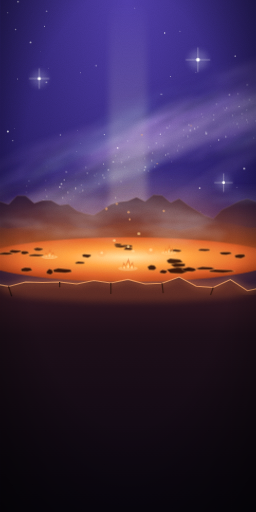
t = 0.00 s
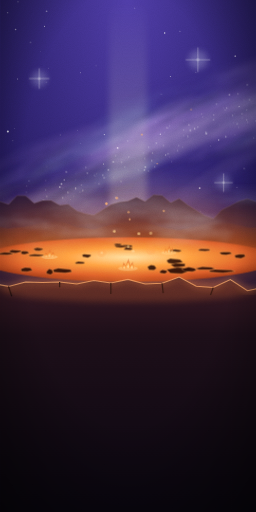
t = 5.00 s
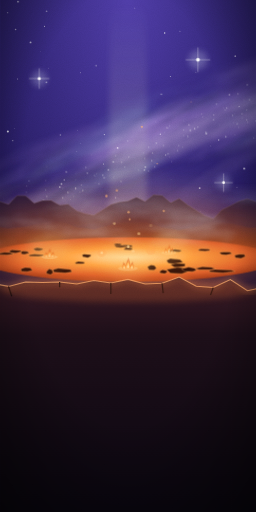
t = 6.13 s
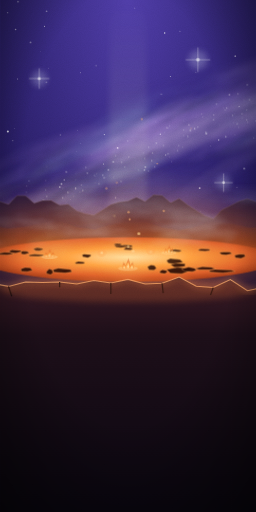
t = 7.25 s
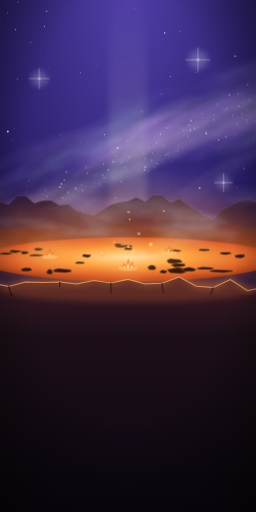
t = 8.38 s
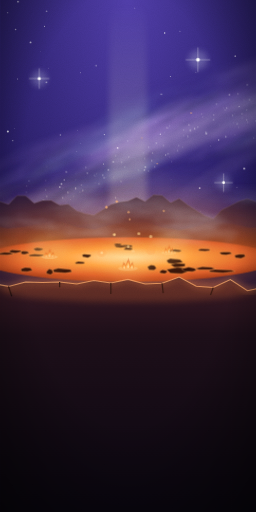
t = 9.50 s

The animated SVG that drew these frames (rendered in a browser with its animation timeline set to each time). Animation: 9 CSS @keyframes rules; frames cover the first 9.50 s, repeats indefinitely.

<svg xmlns="http://www.w3.org/2000/svg" class="eqsc" viewBox="0 0 300 600" preserveAspectRatio="xMidYMid slice" role="img" aria-label="The Caldera Rim"><style>@media (prefers-reduced-motion:no-preference){.eqsc:not(.still) .br{animation:br 5s ease-in-out infinite}@keyframes br{50%{opacity:.6}}.eqsc:not(.still) .tw{animation:tw 3.2s ease-in-out infinite}@keyframes tw{50%{opacity:.15}}.eqsc:not(.still) .dr{animation:dr 9s ease-in-out infinite}@keyframes dr{50%{transform:translate(4px,-10px)}}.eqsc:not(.still) .fl{animation:fl 2.6s ease-in-out infinite}@keyframes fl{30%{opacity:.75}60%{opacity:.95}80%{opacity:.7}}.eqsc:not(.still) .mv{animation:mv 18s ease-in-out infinite}@keyframes mv{50%{transform:translateX(14px)}}.eqsc.lv1:not(.still) .fl,.eqsc:not(.still) .ff{animation:ffk 1.8s ease-in-out infinite;transform-box:fill-box;transform-origin:50% 100%}@keyframes ffk{30%{transform:scale(1.04,1.08)}60%{transform:scale(.97,.95)}}.eqsc:not(.still) .gw{animation:gw 2.6s ease-in-out infinite}@keyframes gw{50%{opacity:.55}}.eqsc:not(.still) .sm{animation:sm 7s ease-in-out infinite}@keyframes sm{0%{transform:translate(0,6px);opacity:0}30%{opacity:1}100%{transform:translate(10px,-26px);opacity:0}}.eqsc:not(.still) .up{animation:up 5s linear infinite}@keyframes up{0%{transform:translateY(6px);opacity:0}25%{opacity:1}100%{transform:translateY(-34px);opacity:0}}}</style><defs><filter id="b3_3" x="-60%" y="-60%" width="220%" height="220%"><feGaussianBlur stdDeviation="12"/></filter><filter id="s3_3" x="-30%" y="-30%" width="160%" height="160%"><feGaussianBlur stdDeviation="4"/></filter><filter id="x3_3" x="-80%" y="-80%" width="260%" height="260%"><feGaussianBlur stdDeviation="22"/></filter>
<filter id="gr3_3" x="0" y="0" width="100%" height="100%"><feTurbulence type="fractalNoise" baseFrequency=".9" numOctaves="2" stitchTiles="stitch" seed="5"/><feColorMatrix values="0 0 0 0 1  0 0 0 0 1  0 0 0 0 1  .16 0 0 0 -.02"/></filter>
<filter id="wd3_3" x="0" y="0" width="100%" height="100%"><feTurbulence type="fractalNoise" baseFrequency=".006 .22" numOctaves="3" seed="4"/><feColorMatrix values="0 0 0 0 .08  0 0 0 0 .04  0 0 0 0 0  .9 0 0 0 -.3"/></filter>
<filter id="cl3_3" x="0" y="0" width="100%" height="100%"><feTurbulence type="fractalNoise" baseFrequency=".012 .035" numOctaves="4" seed="9"/><feColorMatrix values="0 0 0 0 .88  0 0 0 0 .91  0 0 0 0 1  1.8 0 0 0 -.78"/><feGaussianBlur stdDeviation="1.5"/></filter>
<radialGradient id="vg3_3" cx=".5" cy=".4" r=".78"><stop offset=".55" stop-color="#000" stop-opacity="0"/><stop offset="1" stop-color="#000" stop-opacity=".62"/></radialGradient>
<linearGradient id="gd3_3" x1="0" y1="0" x2="0" y2="1"><stop offset="0" stop-color="#FFF1C4"/><stop offset=".45" stop-color="#E3C374"/><stop offset="1" stop-color="#8A6A2A"/></linearGradient><filter id="t3_3" x="-30%" y="-30%" width="160%" height="160%"><feGaussianBlur stdDeviation="1.2"/></filter><filter id="n13_3" x="0" y="0" width="100%" height="100%"><feTurbulence type="fractalNoise" baseFrequency=".005 .02" numOctaves="5" seed="12"/><feColorMatrix values="0 0 0 0 .78  0 0 0 0 .52  0 0 0 0 1  1.9 0 0 0 -.72"/><feGaussianBlur stdDeviation="2"/></filter><filter id="n23_3" x="0" y="0" width="100%" height="100%"><feTurbulence type="fractalNoise" baseFrequency=".007 .024" numOctaves="5" seed="31"/><feColorMatrix values="0 0 0 0 .42  0 0 0 0 .78  0 0 0 0 1  1.7 0 0 0 -.8"/><feGaussianBlur stdDeviation="2"/></filter><filter id="n33_3" x="0" y="0" width="100%" height="100%"><feTurbulence type="fractalNoise" baseFrequency=".01 .045" numOctaves="4" seed="7"/><feColorMatrix values="0 0 0 0 .04  0 0 0 0 .03  0 0 0 0 .1  2.4 0 0 0 -1.25"/><feGaussianBlur stdDeviation="1"/></filter></defs><defs><radialGradient id="w3_3" cx=".5" cy="0" r="1.1"><stop offset="0" stop-color="#4E3CA6"/><stop offset=".55" stop-color="#241A5C"/><stop offset="1" stop-color="#110D28"/></radialGradient><linearGradient id="pl3_3" x1="0" y1="0" x2="0" y2="1"><stop offset="0" stop-color="#FFF6DA" stop-opacity="0"/><stop offset="1" stop-color="#FFF6DA" stop-opacity=".45"/></linearGradient><radialGradient id="mg3_3"><stop offset="0" stop-color="#fff"/><stop offset=".6" stop-color="#fff" stop-opacity=".55"/><stop offset="1" stop-color="#fff" stop-opacity="0"/></radialGradient><mask id="mw3_3"><ellipse cx="150" cy="190" rx="270" ry="78" fill="url(#mg3_3)"/></mask></defs><rect width="300" height="600" fill="url(#w3_3)"/><circle cx="189.1" cy="110.5" r="0.86" fill="#fff" opacity="0.48" class="tw"/><circle cx="75.3" cy="210.9" r="0.88" fill="#fff" opacity="0.44"/><circle cx="47.4" cy="60.2" r="0.32" fill="#fff" opacity="0.35"/><circle cx="39.9" cy="349.2" r="0.35" fill="#fff" opacity="0.49" class="tw"/><circle cx="275.7" cy="65.8" r="1.00" fill="#fff" opacity="0.44"/><circle cx="200.4" cy="210.4" r="0.38" fill="#fff" opacity="0.34" class="tw"/><circle cx="14.9" cy="164.8" r="0.76" fill="#fff" opacity="0.41" class="tw"/><circle cx="8.9" cy="14.8" r="0.87" fill="#fff" opacity="0.36"/><circle cx="94.4" cy="85.2" r="0.52" fill="#fff" opacity="0.60"/><circle cx="139.2" cy="349.0" r="0.37" fill="#fff" opacity="0.79"/><circle cx="199.6" cy="89.6" r="0.56" fill="#fff" opacity="0.76"/><circle cx="54.4" cy="96.4" r="0.80" fill="#fff" opacity="0.68" class="tw"/><circle cx="137.8" cy="173.4" r="1.05" fill="#fff" opacity="0.68"/><circle cx="273.0" cy="321.8" r="1.05" fill="#fff" opacity="0.67" class="tw"/><circle cx="105.4" cy="275.5" r="0.40" fill="#fff" opacity="0.62"/><circle cx="35.8" cy="49.7" r="1.08" fill="#fff" opacity="0.60" class="tw"/><circle cx="254.1" cy="363.2" r="0.61" fill="#fff" opacity="0.63"/><circle cx="272.3" cy="274.4" r="0.30" fill="#fff" opacity="0.46"/><circle cx="158.0" cy="9.5" r="0.53" fill="#fff" opacity="0.60"/><circle cx="167.7" cy="245.4" r="1.12" fill="#fff" opacity="0.69" class="tw"/><circle cx="280.2" cy="124.6" r="0.58" fill="#fff" opacity="0.75"/><circle cx="229.6" cy="84.6" r="0.38" fill="#fff" opacity="0.73"/><circle cx="39.1" cy="380.0" r="0.85" fill="#fff" opacity="0.39"/><circle cx="154.0" cy="237.8" r="0.40" fill="#fff" opacity="0.52"/><circle cx="275.4" cy="306.6" r="0.70" fill="#fff" opacity="0.52" class="tw"/><circle cx="193.0" cy="38.7" r="0.78" fill="#fff" opacity="0.76"/><circle cx="218.9" cy="265.7" r="0.75" fill="#fff" opacity="0.32"/><circle cx="20.6" cy="327.1" r="0.67" fill="#fff" opacity="0.52"/><circle cx="54.6" cy="13.2" r="0.98" fill="#fff" opacity="0.36"/><circle cx="199.7" cy="239.9" r="0.79" fill="#fff" opacity="0.68" class="tw"/><circle cx="90.0" cy="177.9" r="0.36" fill="#fff" opacity="0.77" class="tw"/><circle cx="248.8" cy="335.2" r="0.64" fill="#fff" opacity="0.72"/><circle cx="121.4" cy="192.1" r="0.61" fill="#fff" opacity="0.66"/><circle cx="208.8" cy="270.6" r="0.76" fill="#fff" opacity="0.31"/><circle cx="200.7" cy="276.3" r="0.71" fill="#fff" opacity="0.38" class="tw"/><circle cx="9.2" cy="154.0" r="1.17" fill="#fff" opacity="0.78"/><circle cx="101.9" cy="256.8" r="1.02" fill="#fff" opacity="0.68"/><circle cx="235.2" cy="248.2" r="0.38" fill="#fff" opacity="0.39"/><circle cx="187.9" cy="157.3" r="0.76" fill="#fff" opacity="0.60"/><circle cx="94.3" cy="168.3" r="0.33" fill="#fff" opacity="0.43"/><circle cx="77.4" cy="282.5" r="0.63" fill="#fff" opacity="0.79" class="tw"/><circle cx="82.6" cy="233.5" r="0.35" fill="#fff" opacity="0.66"/><circle cx="210.9" cy="36.7" r="0.57" fill="#fff" opacity="0.59"/><circle cx="52.2" cy="30.9" r="0.62" fill="#fff" opacity="0.62"/><circle cx="18.3" cy="34.5" r="0.91" fill="#fff" opacity="0.49"/><circle cx="176.9" cy="273.6" r="0.90" fill="#fff" opacity="0.71"/><circle cx="184.6" cy="285.2" r="0.43" fill="#fff" opacity="0.41"/><circle cx="19.9" cy="351.7" r="0.71" fill="#fff" opacity="0.64" class="tw"/><circle cx="17.2" cy="150.8" r="0.50" fill="#fff" opacity="0.32"/><circle cx="199.6" cy="316.9" r="1.05" fill="#fff" opacity="0.73"/><circle cx="112.5" cy="77.0" r="0.74" fill="#fff" opacity="0.65" class="tw"/><circle cx="56.8" cy="79.9" r="0.36" fill="#fff" opacity="0.48"/><circle cx="122.3" cy="157.7" r="0.73" fill="#fff" opacity="0.59"/><circle cx="21.1" cy="2.0" r="1.07" fill="#fff" opacity="0.56" class="tw"/><circle cx="20.7" cy="92.5" r="0.53" fill="#fff" opacity="0.72"/><circle cx="277.7" cy="219.3" r="0.47" fill="#fff" opacity="0.55"/><circle cx="70.7" cy="158.3" r="0.87" fill="#fff" opacity="0.41" class="tw"/><circle cx="234.0" cy="220.4" r="1.11" fill="#fff" opacity="0.58"/><circle cx="90.7" cy="153.3" r="0.32" fill="#fff" opacity="0.65"/><circle cx="286.2" cy="197.6" r="1.12" fill="#fff" opacity="0.75" class="tw"/><g transform="rotate(-24 150 190)"><g mask="url(#mw3_3)"><rect x="-150" y="80" width="600" height="220" filter="url(#n13_3)" opacity=".85"/><rect x="-150" y="80" width="600" height="220" filter="url(#n23_3)" opacity=".6" style="mix-blend-mode:screen"/><ellipse cx="150" cy="190" rx="240" ry="16" fill="#FFF6DA" opacity=".16" filter="url(#s3_3)"/><rect x="-150" y="80" width="600" height="220" filter="url(#n33_3)" opacity=".75"/></g><circle cx="102.5" cy="175.7" r="0.53" fill="#fff" opacity="0.62"/><circle cx="388.8" cy="182.5" r="0.39" fill="#fff" opacity="0.49"/><circle cx="281.6" cy="179.3" r="0.50" fill="#fff" opacity="0.75"/><circle cx="-52.4" cy="194.0" r="0.47" fill="#fff" opacity="0.41"/><circle cx="53.4" cy="170.5" r="0.51" fill="#fff" opacity="0.26"/><circle cx="265.7" cy="165.0" r="0.20" fill="#fff" opacity="0.50"/><circle cx="251.1" cy="177.3" r="0.36" fill="#fff" opacity="0.74"/><circle cx="176.4" cy="207.5" r="0.57" fill="#fff" opacity="0.57"/><circle cx="208.1" cy="171.6" r="0.45" fill="#fff" opacity="0.80"/><circle cx="13.0" cy="181.6" r="0.79" fill="#fff" opacity="0.42"/><circle cx="257.7" cy="209.5" r="0.59" fill="#fff" opacity="0.84"/><circle cx="108.8" cy="199.3" r="0.66" fill="#fff" opacity="0.45"/><circle cx="233.2" cy="179.0" r="0.58" fill="#fff" opacity="0.66"/><circle cx="297.3" cy="204.5" r="0.56" fill="#fff" opacity="0.46"/><circle cx="-32.1" cy="191.9" r="0.21" fill="#fff" opacity="0.65"/><circle cx="-88.3" cy="197.3" r="0.32" fill="#fff" opacity="0.84"/><circle cx="295.3" cy="192.5" r="0.48" fill="#fff" opacity="0.62"/><circle cx="285.3" cy="205.6" r="0.31" fill="#fff" opacity="0.80"/><circle cx="48.5" cy="180.6" r="0.60" fill="#fff" opacity="0.37"/><circle cx="251.5" cy="173.5" r="0.35" fill="#fff" opacity="0.74"/><circle cx="61.0" cy="156.3" r="0.37" fill="#fff" opacity="0.30"/><circle cx="143.7" cy="184.9" r="0.24" fill="#fff" opacity="0.46"/><circle cx="166.2" cy="203.5" r="0.77" fill="#fff" opacity="0.81"/><circle cx="295.1" cy="183.9" r="0.37" fill="#fff" opacity="0.35"/><circle cx="197.2" cy="210.2" r="0.43" fill="#fff" opacity="0.49"/><circle cx="39.1" cy="198.5" r="0.54" fill="#fff" opacity="0.83"/><circle cx="-12.5" cy="204.6" r="0.32" fill="#fff" opacity="0.35"/><circle cx="209.1" cy="172.6" r="0.56" fill="#fff" opacity="0.48"/><circle cx="370.4" cy="186.5" r="0.26" fill="#fff" opacity="0.79"/><circle cx="138.2" cy="162.2" r="0.23" fill="#fff" opacity="0.30"/><circle cx="179.2" cy="183.9" r="0.65" fill="#fff" opacity="0.41"/><circle cx="160.0" cy="167.4" r="0.53" fill="#fff" opacity="0.71"/><circle cx="247.3" cy="196.9" r="0.68" fill="#fff" opacity="0.80"/><circle cx="107.7" cy="188.2" r="0.69" fill="#fff" opacity="0.29"/><circle cx="-92.0" cy="197.4" r="0.75" fill="#fff" opacity="0.58"/><circle cx="314.7" cy="196.5" r="0.48" fill="#fff" opacity="0.65"/><circle cx="-5.4" cy="185.5" r="0.67" fill="#fff" opacity="0.73"/><circle cx="114.3" cy="164.4" r="0.32" fill="#fff" opacity="0.39"/><circle cx="340.4" cy="189.2" r="0.23" fill="#fff" opacity="0.45"/><circle cx="339.8" cy="175.9" r="0.61" fill="#fff" opacity="0.51"/><circle cx="278.9" cy="180.4" r="0.44" fill="#fff" opacity="0.76"/><circle cx="324.5" cy="202.9" r="0.54" fill="#fff" opacity="0.80"/><circle cx="143.3" cy="187.2" r="0.49" fill="#fff" opacity="0.84"/><circle cx="-98.1" cy="217.4" r="0.51" fill="#fff" opacity="0.48"/><circle cx="266.9" cy="209.5" r="0.79" fill="#fff" opacity="0.51"/><circle cx="-94.9" cy="191.5" r="0.33" fill="#fff" opacity="0.53"/><circle cx="-16.9" cy="191.4" r="0.53" fill="#fff" opacity="0.74"/><circle cx="167.6" cy="209.2" r="0.39" fill="#fff" opacity="0.76"/><circle cx="125.3" cy="188.8" r="0.72" fill="#fff" opacity="0.76"/><circle cx="22.8" cy="186.4" r="0.50" fill="#fff" opacity="0.36"/><circle cx="26.7" cy="173.8" r="0.55" fill="#fff" opacity="0.36"/><circle cx="303.8" cy="179.2" r="0.45" fill="#fff" opacity="0.34"/><circle cx="20.7" cy="202.4" r="0.42" fill="#fff" opacity="0.53"/><circle cx="344.1" cy="187.5" r="0.65" fill="#fff" opacity="0.51"/><circle cx="-59.3" cy="190.5" r="0.74" fill="#fff" opacity="0.48"/><circle cx="-23.0" cy="183.4" r="0.29" fill="#fff" opacity="0.65"/><circle cx="119.8" cy="222.1" r="0.70" fill="#fff" opacity="0.61"/><circle cx="35.8" cy="222.8" r="0.38" fill="#fff" opacity="0.56"/><circle cx="391.6" cy="185.4" r="0.71" fill="#fff" opacity="0.71"/><circle cx="353.9" cy="193.8" r="0.71" fill="#fff" opacity="0.66"/><circle cx="89.3" cy="192.1" r="0.56" fill="#fff" opacity="0.60"/><circle cx="264.6" cy="180.3" r="0.48" fill="#fff" opacity="0.73"/><circle cx="46.3" cy="214.4" r="0.66" fill="#fff" opacity="0.66"/><circle cx="101.2" cy="182.4" r="0.70" fill="#fff" opacity="0.58"/><circle cx="95.9" cy="196.3" r="0.20" fill="#fff" opacity="0.70"/><circle cx="197.0" cy="200.1" r="0.56" fill="#fff" opacity="0.61"/><circle cx="71.4" cy="193.8" r="0.79" fill="#fff" opacity="0.51"/><circle cx="385.5" cy="177.3" r="0.47" fill="#fff" opacity="0.61"/><circle cx="306.1" cy="206.8" r="0.42" fill="#fff" opacity="0.51"/><circle cx="-0.1" cy="170.1" r="0.22" fill="#fff" opacity="0.40"/><circle cx="133.4" cy="207.3" r="0.69" fill="#fff" opacity="0.48"/><circle cx="373.5" cy="206.4" r="0.22" fill="#fff" opacity="0.36"/><circle cx="386.7" cy="195.4" r="0.21" fill="#fff" opacity="0.83"/><circle cx="339.7" cy="174.3" r="0.26" fill="#fff" opacity="0.30"/><circle cx="399.2" cy="199.1" r="0.57" fill="#fff" opacity="0.76"/><circle cx="231.9" cy="185.7" r="0.75" fill="#fff" opacity="0.61"/><circle cx="4.4" cy="190.3" r="0.38" fill="#fff" opacity="0.66"/><circle cx="383.3" cy="212.7" r="0.28" fill="#fff" opacity="0.51"/><circle cx="35.4" cy="197.1" r="0.63" fill="#fff" opacity="0.35"/><circle cx="127.3" cy="199.3" r="0.45" fill="#fff" opacity="0.38"/><circle cx="325.7" cy="191.4" r="0.53" fill="#fff" opacity="0.81"/><circle cx="297.2" cy="201.4" r="0.47" fill="#fff" opacity="0.63"/><circle cx="208.6" cy="201.3" r="0.47" fill="#fff" opacity="0.65"/><circle cx="226.4" cy="191.0" r="0.73" fill="#fff" opacity="0.46"/><circle cx="17.4" cy="198.7" r="0.25" fill="#fff" opacity="0.26"/><circle cx="248.2" cy="196.3" r="0.44" fill="#fff" opacity="0.27"/><circle cx="85.5" cy="183.7" r="0.28" fill="#fff" opacity="0.66"/><circle cx="195.9" cy="189.0" r="0.59" fill="#fff" opacity="0.45"/><circle cx="246.2" cy="212.2" r="0.36" fill="#fff" opacity="0.43"/><circle cx="-97.1" cy="169.4" r="0.39" fill="#fff" opacity="0.81"/><circle cx="332.8" cy="200.4" r="0.28" fill="#fff" opacity="0.58"/><circle cx="202.5" cy="193.2" r="0.23" fill="#fff" opacity="0.55"/><circle cx="178.6" cy="204.0" r="0.44" fill="#fff" opacity="0.31"/><circle cx="-72.0" cy="176.7" r="0.51" fill="#fff" opacity="0.67"/><circle cx="117.1" cy="195.2" r="0.65" fill="#fff" opacity="0.62"/><circle cx="-87.3" cy="203.7" r="0.44" fill="#fff" opacity="0.36"/><circle cx="-18.5" cy="202.0" r="0.70" fill="#fff" opacity="0.70"/><circle cx="-10.0" cy="190.2" r="0.42" fill="#fff" opacity="0.63"/><circle cx="105.1" cy="196.3" r="0.40" fill="#fff" opacity="0.36"/><circle cx="-6.7" cy="192.3" r="0.24" fill="#fff" opacity="0.68"/><circle cx="321.3" cy="178.2" r="0.74" fill="#fff" opacity="0.60"/><circle cx="255.8" cy="182.0" r="0.30" fill="#fff" opacity="0.31"/><circle cx="-36.5" cy="175.6" r="0.32" fill="#fff" opacity="0.62"/><circle cx="111.0" cy="187.2" r="0.41" fill="#fff" opacity="0.52"/><circle cx="364.9" cy="188.6" r="0.75" fill="#fff" opacity="0.81"/><circle cx="392.0" cy="180.0" r="0.36" fill="#fff" opacity="0.50"/><circle cx="358.9" cy="189.2" r="0.63" fill="#fff" opacity="0.38"/><circle cx="-67.7" cy="188.3" r="0.56" fill="#fff" opacity="0.66"/><circle cx="278.8" cy="177.3" r="0.35" fill="#fff" opacity="0.33"/><circle cx="65.2" cy="184.2" r="0.80" fill="#fff" opacity="0.80"/><circle cx="-42.0" cy="209.0" r="0.31" fill="#fff" opacity="0.46"/><circle cx="124.0" cy="195.6" r="0.28" fill="#fff" opacity="0.72"/><circle cx="229.8" cy="172.2" r="0.32" fill="#fff" opacity="0.57"/><circle cx="-57.9" cy="194.6" r="0.61" fill="#fff" opacity="0.81"/><circle cx="-72.5" cy="206.9" r="0.77" fill="#fff" opacity="0.45"/><circle cx="352.8" cy="209.2" r="0.39" fill="#fff" opacity="0.29"/><circle cx="384.5" cy="201.3" r="0.27" fill="#fff" opacity="0.51"/><circle cx="189.4" cy="183.3" r="0.61" fill="#fff" opacity="0.74"/><circle cx="-65.9" cy="211.1" r="0.41" fill="#fff" opacity="0.55"/><circle cx="285.2" cy="200.9" r="0.47" fill="#fff" opacity="0.76"/><circle cx="-90.4" cy="180.6" r="0.39" fill="#fff" opacity="0.37"/><circle cx="-26.3" cy="206.1" r="0.38" fill="#fff" opacity="0.77"/><circle cx="144.3" cy="193.6" r="0.62" fill="#fff" opacity="0.36"/><circle cx="88.1" cy="198.9" r="0.73" fill="#fff" opacity="0.55"/><circle cx="-28.4" cy="222.1" r="0.30" fill="#fff" opacity="0.34"/><circle cx="-38.3" cy="179.2" r="0.72" fill="#fff" opacity="0.51"/><circle cx="224.9" cy="182.2" r="0.41" fill="#fff" opacity="0.69"/><circle cx="-72.1" cy="203.1" r="0.77" fill="#fff" opacity="0.45"/><circle cx="237.4" cy="185.9" r="0.78" fill="#fff" opacity="0.61"/><circle cx="320.1" cy="186.6" r="0.65" fill="#fff" opacity="0.77"/><circle cx="342.6" cy="205.1" r="0.59" fill="#fff" opacity="0.52"/><circle cx="-28.5" cy="185.5" r="0.78" fill="#fff" opacity="0.66"/><circle cx="373.6" cy="183.9" r="0.24" fill="#fff" opacity="0.80"/><circle cx="215.5" cy="200.1" r="0.36" fill="#fff" opacity="0.54"/><circle cx="163.9" cy="206.2" r="0.73" fill="#fff" opacity="0.66"/><circle cx="385.4" cy="174.2" r="0.37" fill="#fff" opacity="0.79"/><circle cx="46.8" cy="188.1" r="0.67" fill="#fff" opacity="0.50"/><circle cx="314.6" cy="163.9" r="0.64" fill="#fff" opacity="0.62"/><circle cx="355.6" cy="185.5" r="0.46" fill="#fff" opacity="0.72"/><circle cx="336.4" cy="197.1" r="0.34" fill="#fff" opacity="0.42"/><circle cx="-76.3" cy="170.5" r="0.49" fill="#fff" opacity="0.52"/><circle cx="284.1" cy="189.8" r="0.50" fill="#fff" opacity="0.60"/><circle cx="84.4" cy="199.1" r="0.56" fill="#fff" opacity="0.29"/><circle cx="-8.9" cy="198.2" r="0.29" fill="#fff" opacity="0.37"/><circle cx="171.0" cy="187.2" r="0.48" fill="#fff" opacity="0.44"/><circle cx="290.7" cy="166.1" r="0.73" fill="#fff" opacity="0.70"/><circle cx="16.8" cy="190.8" r="0.65" fill="#fff" opacity="0.77"/><circle cx="16.2" cy="205.5" r="0.42" fill="#fff" opacity="0.82"/><circle cx="-44.7" cy="182.0" r="0.25" fill="#fff" opacity="0.47"/><circle cx="0.9" cy="204.5" r="0.35" fill="#fff" opacity="0.52"/><circle cx="319.7" cy="188.8" r="0.31" fill="#fff" opacity="0.56"/><circle cx="78.2" cy="219.0" r="0.32" fill="#fff" opacity="0.79"/><circle cx="-56.7" cy="211.1" r="0.60" fill="#fff" opacity="0.82"/><circle cx="81.5" cy="193.1" r="0.74" fill="#fff" opacity="0.84"/><circle cx="159.5" cy="221.0" r="0.34" fill="#fff" opacity="0.46"/><circle cx="344.0" cy="182.8" r="0.21" fill="#fff" opacity="0.47"/><circle cx="301.7" cy="190.5" r="0.53" fill="#fff" opacity="0.47"/><circle cx="199.2" cy="160.0" r="0.31" fill="#fff" opacity="0.67"/><circle cx="203.1" cy="175.5" r="0.36" fill="#fff" opacity="0.67"/><circle cx="-19.8" cy="152.8" r="0.27" fill="#fff" opacity="0.66"/><circle cx="197.1" cy="204.0" r="0.23" fill="#fff" opacity="0.84"/><circle cx="20.5" cy="189.1" r="0.46" fill="#fff" opacity="0.82"/><circle cx="117.0" cy="192.1" r="0.55" fill="#fff" opacity="0.79"/><circle cx="153.4" cy="185.0" r="0.70" fill="#fff" opacity="0.36"/><circle cx="296.2" cy="223.8" r="0.52" fill="#fff" opacity="0.32"/><circle cx="212.2" cy="196.4" r="0.79" fill="#fff" opacity="0.27"/><circle cx="68.0" cy="187.0" r="0.52" fill="#fff" opacity="0.42"/><circle cx="30.3" cy="167.4" r="0.52" fill="#fff" opacity="0.37"/><circle cx="265.7" cy="193.8" r="0.37" fill="#fff" opacity="0.31"/><circle cx="-59.0" cy="210.0" r="0.29" fill="#fff" opacity="0.44"/><circle cx="222.7" cy="188.1" r="0.47" fill="#fff" opacity="0.37"/><circle cx="277.6" cy="212.1" r="0.51" fill="#fff" opacity="0.29"/><circle cx="272.3" cy="170.0" r="0.61" fill="#fff" opacity="0.41"/><circle cx="373.4" cy="201.7" r="0.37" fill="#fff" opacity="0.32"/><circle cx="247.7" cy="195.4" r="0.60" fill="#fff" opacity="0.82"/><circle cx="61.9" cy="179.0" r="0.28" fill="#fff" opacity="0.32"/><circle cx="-17.5" cy="208.4" r="0.23" fill="#fff" opacity="0.82"/><circle cx="176.3" cy="199.7" r="0.63" fill="#fff" opacity="0.71"/><circle cx="309.8" cy="180.9" r="0.50" fill="#fff" opacity="0.79"/><circle cx="49.9" cy="208.1" r="0.63" fill="#fff" opacity="0.67"/><circle cx="63.1" cy="197.0" r="0.62" fill="#fff" opacity="0.54"/><circle cx="16.1" cy="175.9" r="0.67" fill="#fff" opacity="0.61"/><circle cx="75.6" cy="200.7" r="0.38" fill="#fff" opacity="0.47"/><circle cx="-91.7" cy="187.4" r="0.56" fill="#fff" opacity="0.33"/><circle cx="180.7" cy="191.9" r="0.79" fill="#fff" opacity="0.38"/><circle cx="59.7" cy="214.4" r="0.69" fill="#fff" opacity="0.82"/><circle cx="211.8" cy="170.7" r="0.44" fill="#fff" opacity="0.66"/><circle cx="303.7" cy="200.9" r="0.26" fill="#fff" opacity="0.69"/><circle cx="2.1" cy="193.0" r="0.34" fill="#fff" opacity="0.52"/><circle cx="-26.4" cy="175.0" r="0.28" fill="#fff" opacity="0.34"/><circle cx="385.0" cy="174.9" r="0.28" fill="#fff" opacity="0.36"/><circle cx="-97.2" cy="192.7" r="0.54" fill="#fff" opacity="0.77"/><circle cx="193.8" cy="200.3" r="0.67" fill="#fff" opacity="0.58"/><circle cx="-75.4" cy="169.9" r="0.25" fill="#fff" opacity="0.58"/><circle cx="261.9" cy="185.3" r="0.70" fill="#fff" opacity="0.37"/><circle cx="372.3" cy="190.7" r="0.40" fill="#fff" opacity="0.76"/><circle cx="-77.4" cy="185.9" r="0.77" fill="#fff" opacity="0.74"/><circle cx="79.3" cy="171.0" r="0.80" fill="#fff" opacity="0.52"/><circle cx="9.2" cy="202.0" r="0.69" fill="#fff" opacity="0.29"/><circle cx="378.9" cy="194.9" r="0.64" fill="#fff" opacity="0.26"/><circle cx="355.0" cy="205.6" r="0.25" fill="#fff" opacity="0.62"/><circle cx="104.3" cy="178.3" r="0.33" fill="#fff" opacity="0.38"/><circle cx="293.5" cy="196.9" r="0.46" fill="#fff" opacity="0.33"/><circle cx="89.1" cy="177.3" r="0.26" fill="#fff" opacity="0.67"/><circle cx="157.9" cy="203.6" r="0.51" fill="#fff" opacity="0.41"/><circle cx="166.4" cy="191.9" r="0.23" fill="#fff" opacity="0.34"/><circle cx="281.5" cy="198.0" r="0.21" fill="#fff" opacity="0.67"/><circle cx="169.7" cy="194.0" r="0.65" fill="#fff" opacity="0.39"/><circle cx="-2.3" cy="179.8" r="0.55" fill="#fff" opacity="0.31"/><circle cx="-67.8" cy="183.6" r="0.71" fill="#fff" opacity="0.62"/><circle cx="139.9" cy="177.3" r="0.73" fill="#fff" opacity="0.33"/><circle cx="287.3" cy="188.8" r="0.22" fill="#fff" opacity="0.83"/><circle cx="41.3" cy="190.3" r="0.56" fill="#fff" opacity="0.52"/><circle cx="68.4" cy="181.6" r="0.77" fill="#fff" opacity="0.81"/><circle cx="35.3" cy="162.8" r="0.44" fill="#fff" opacity="0.70"/><circle cx="108.7" cy="189.9" r="0.37" fill="#fff" opacity="0.37"/><circle cx="-44.8" cy="178.9" r="0.76" fill="#fff" opacity="0.65"/><circle cx="241.6" cy="185.8" r="0.61" fill="#fff" opacity="0.51"/><circle cx="134.4" cy="182.6" r="0.72" fill="#fff" opacity="0.77"/><circle cx="300.4" cy="169.2" r="0.69" fill="#fff" opacity="0.43"/></g><circle cx="46" cy="92" r="9" fill="#DDE4FF" opacity=".25" filter="url(#s3_3)"/><line x1="34" x2="58" y1="92" y2="92" stroke="#fff" stroke-opacity=".5" stroke-width=".7"/><line x1="46" x2="46" y1="80" y2="104" stroke="#fff" stroke-opacity=".5" stroke-width=".7"/><circle cx="46" cy="92" r="1.8" fill="#fff" class="tw"/><circle cx="232" cy="70" r="10.799999999999999" fill="#DDE4FF" opacity=".25" filter="url(#s3_3)"/><line x1="217.6" x2="246.4" y1="70" y2="70" stroke="#fff" stroke-opacity=".5" stroke-width=".7"/><line x1="232" x2="232" y1="55.6" y2="84.4" stroke="#fff" stroke-opacity=".5" stroke-width=".7"/><circle cx="232" cy="70" r="2.16" fill="#fff" class="tw"/><circle cx="262" cy="214" r="8.1" fill="#DDE4FF" opacity=".25" filter="url(#s3_3)"/><line x1="251.2" x2="272.8" y1="214" y2="214" stroke="#fff" stroke-opacity=".5" stroke-width=".7"/><line x1="262" x2="262" y1="203.2" y2="224.8" stroke="#fff" stroke-opacity=".5" stroke-width=".7"/><circle cx="262" cy="214" r="1.62" fill="#fff" class="tw"/><rect x="128" y="0" width="44" height="412" fill="url(#pl3_3)" filter="url(#s3_3)" class="br"/><defs><radialGradient id="Ffg3_3" cx=".5" cy=".75"><stop offset="0" stop-color="#FFFBEA"/><stop offset=".35" stop-color="#FAC775"/><stop offset=".75" stop-color="#D85A30"/><stop offset="1" stop-color="#993C1D" stop-opacity="0"/></radialGradient>
<linearGradient id="Ftf3_3" x1="0" y1="0" x2="0" y2="1"><stop offset="0" stop-color="#3B4A70"/><stop offset="1" stop-color="#141B34"/></linearGradient>
<linearGradient id="Fbs3_3" x1="0" y1="0" x2="1" y2="0"><stop offset="0" stop-color="#9AA8CE"/><stop offset=".45" stop-color="#5E6C96"/><stop offset="1" stop-color="#2E3A62"/></linearGradient>
<linearGradient id="Fwl3_3" x1="0" y1="0" x2="0" y2="1"><stop offset="0" stop-color="#4C5880"/><stop offset="1" stop-color="#2A3456"/></linearGradient>
<linearGradient id="Fgd3_3" x1="0" y1="0" x2="0" y2="1"><stop offset="0" stop-color="#363C58"/><stop offset="1" stop-color="#14172A"/></linearGradient>
<linearGradient id="Frk3_3" x1="0" y1="0" x2="0" y2="1"><stop offset="0" stop-color="#352B62"/><stop offset=".4" stop-color="#1E1840"/><stop offset="1" stop-color="#0D0A1E"/></linearGradient>
<linearGradient id="Fcw3_3" x1="0" y1="0" x2="0" y2="1"><stop offset="0" stop-color="#1E1438"/><stop offset=".6" stop-color="#5A2418"/><stop offset="1" stop-color="#B8481C"/></linearGradient>
<radialGradient id="Flv3_3" cx=".5" cy=".45" r=".6"><stop offset="0" stop-color="#FFE6A8"/><stop offset=".35" stop-color="#FFA040"/><stop offset=".7" stop-color="#E0602A"/><stop offset="1" stop-color="#8A2A10"/></radialGradient>
<linearGradient id="Frm3_3" x1="0" y1="0" x2="0" y2="1"><stop offset="0" stop-color="#3A1A24"/><stop offset=".25" stop-color="#1C0E18"/><stop offset="1" stop-color="#0A0610"/></linearGradient></defs><path d="M-10,378 L-10,258 L-10,247.2 L0,236.1 L10,239.5 L20,229.2 L30,229.4 L40,238.1 L50,235.0 L60,234.9 L70,240.4 L80,239.2 L90,247.2 L100,250.4 L110,252.2 L120,246.2 L130,239.7 L140,236.8 L150,235.4 L160,231.0 L170,236.1 L180,228.3 L190,229.0 L200,237.6 L210,232.7 L220,240.2 L230,246.6 L240,252.7 L250,256.6 L260,245.8 L270,241.0 L280,235.7 L290,233.0 L300,236.3 L310,233.1 L310,378 Z" fill="#1E1438"/><path d="M-10,378 L-10,258 L-10,247.2 L0,236.1 L10,239.5 L20,229.2 L30,229.4 L40,238.1 L50,235.0 L60,234.9 L70,240.4 L80,239.2 L90,247.2 L100,250.4 L110,252.2 L120,246.2 L130,239.7 L140,236.8 L150,235.4 L160,231.0 L170,236.1 L180,228.3 L190,229.0 L200,237.6 L210,232.7 L220,240.2 L230,246.6 L240,252.7 L250,256.6 L260,245.8 L270,241.0 L280,235.7 L290,233.0 L300,236.3 L310,233.1 L310,378 Z" fill="none" stroke="#F6D88A" stroke-opacity="0.12" stroke-width="1"/><path d="M-10,300 L-10,262 L-10,263.8 L10,267.7 L30,265.7 L50,261.4 L70,259.0 L90,266.2 L110,268.7 L130,263.4 L150,258.8 L170,259.6 L190,266.5 L210,269.9 L230,265.4 L250,259.0 L270,261.5 L290,266.3 L310,266.4 L310,262 L310,300 Z" fill="url(#Fcw3_3)"/><ellipse cx="150" cy="292" rx="170" ry="52" fill="#FF7A30" opacity=".38" filter="url(#x3_3)"/><ellipse cx="150" cy="304" rx="172" ry="26" fill="url(#Flv3_3)"/><polygon points="62.2,319.5 59.4,322.0 54.5,320.7 54.4,318.0 57.7,314.9 61.2,316.4 " fill="#2A0E06" opacity=".92" stroke="#FFB060" stroke-opacity=".55" stroke-width=".7"/><polygon points="155.5,289.2 152.0,289.9 142.9,289.5 142.4,288.0 145.7,286.8 154.3,287.3 " fill="#2A0E06" opacity=".92" stroke="#FFB060" stroke-opacity=".55" stroke-width=".7"/><polygon points="196.1,318.7 193.1,320.8 187.3,319.9 187.2,317.8 190.4,316.0 195.1,317.0 " fill="#2A0E06" opacity=".92" stroke="#FFB060" stroke-opacity=".55" stroke-width=".7"/><polygon points="212.6,294.1 209.6,295.2 199.4,294.8 197.3,293.4 205.2,292.0 211.7,292.9 " fill="#2A0E06" opacity=".92" stroke="#FFB060" stroke-opacity=".55" stroke-width=".7"/><polygon points="99.1,308.7 96.1,309.2 88.5,309.0 88.2,307.6 91.8,306.4 98.5,307.0 " fill="#2A0E06" opacity=".92" stroke="#FFB060" stroke-opacity=".55" stroke-width=".7"/><polygon points="34.5,296.6 29.1,298.2 25.3,297.8 24.2,294.9 27.0,294.2 31.7,294.5 " fill="#2A0E06" opacity=".92" stroke="#FFB060" stroke-opacity=".55" stroke-width=".7"/><polygon points="106.3,300.3 102.9,302.1 96.9,301.0 96.4,298.6 98.5,297.8 106.5,298.5 " fill="#2A0E06" opacity=".92" stroke="#FFB060" stroke-opacity=".55" stroke-width=".7"/><polygon points="183.3,314.3 180.4,316.6 174.5,316.3 172.7,312.5 176.7,310.4 180.9,311.0 " fill="#2A0E06" opacity=".92" stroke="#FFB060" stroke-opacity=".55" stroke-width=".7"/><polygon points="50.2,299.9 45.0,300.6 34.8,300.4 33.5,298.8 40.6,297.7 51.2,298.5 " fill="#2A0E06" opacity=".92" stroke="#FFB060" stroke-opacity=".55" stroke-width=".7"/><polygon points="222.8,317.3 212.7,321.1 199.7,320.1 195.0,315.8 207.9,313.3 223.4,315.0 " fill="#2A0E06" opacity=".92" stroke="#FFB060" stroke-opacity=".55" stroke-width=".7"/><polygon points="16.0,297.7 8.1,298.9 -0.1,298.4 -3.5,297.3 4.8,295.7 11.8,296.0 " fill="#2A0E06" opacity=".92" stroke="#FFB060" stroke-opacity=".55" stroke-width=".7"/><polygon points="252.6,315.0 246.8,316.2 233.3,316.0 228.6,314.6 237.0,312.5 247.5,313.1 " fill="#2A0E06" opacity=".92" stroke="#FFB060" stroke-opacity=".55" stroke-width=".7"/><polygon points="214.5,307.3 204.6,309.2 197.4,308.5 195.1,305.2 199.5,302.9 210.8,304.2 " fill="#2A0E06" opacity=".92" stroke="#FFB060" stroke-opacity=".55" stroke-width=".7"/><polygon points="275.5,318.0 261.2,319.8 245.7,318.7 245.3,317.0 252.0,315.7 271.0,316.4 " fill="#2A0E06" opacity=".92" stroke="#FFB060" stroke-opacity=".55" stroke-width=".7"/><polygon points="230.1,316.6 225.8,318.3 216.7,317.9 212.7,315.4 221.0,312.8 227.9,314.2 " fill="#2A0E06" opacity=".92" stroke="#FFB060" stroke-opacity=".55" stroke-width=".7"/><polygon points="50.8,292.3 46.1,294.2 41.7,293.8 39.0,291.6 43.6,290.1 49.1,290.9 " fill="#2A0E06" opacity=".92" stroke="#FFB060" stroke-opacity=".55" stroke-width=".7"/><polygon points="147.4,289.5 141.5,290.4 136.3,289.7 133.9,288.1 138.2,287.0 146.5,287.8 " fill="#2A0E06" opacity=".92" stroke="#FFB060" stroke-opacity=".55" stroke-width=".7"/><polygon points="216.8,312.1 209.1,313.1 204.4,313.3 199.6,309.9 206.6,308.5 216.9,309.0 " fill="#2A0E06" opacity=".92" stroke="#FFB060" stroke-opacity=".55" stroke-width=".7"/><polygon points="155.1,292.3 152.3,293.1 145.5,292.7 145.4,291.6 148.1,289.5 155.0,290.7 " fill="#2A0E06" opacity=".92" stroke="#FFB060" stroke-opacity=".55" stroke-width=".7"/><polygon points="143.0,286.8 140.3,287.8 134.4,287.5 133.6,286.0 136.7,285.3 141.5,285.5 " fill="#2A0E06" opacity=".92" stroke="#FFB060" stroke-opacity=".55" stroke-width=".7"/><polygon points="272.2,297.4 264.6,298.9 259.3,298.3 257.1,296.0 261.9,295.2 269.2,295.3 " fill="#2A0E06" opacity=".92" stroke="#FFB060" stroke-opacity=".55" stroke-width=".7"/><polygon points="84.2,318.6 76.4,320.0 62.9,318.9 62.1,316.1 68.2,314.3 82.8,315.8 " fill="#2A0E06" opacity=".92" stroke="#FFB060" stroke-opacity=".55" stroke-width=".7"/><polygon points="246.4,293.4 240.3,294.4 233.3,293.7 232.3,292.4 235.9,291.5 244.7,291.8 " fill="#2A0E06" opacity=".92" stroke="#FFB060" stroke-opacity=".55" stroke-width=".7"/><polygon points="287.6,300.7 282.3,302.8 275.8,302.0 274.8,299.0 280.5,297.9 286.2,298.0 " fill="#2A0E06" opacity=".92" stroke="#FFB060" stroke-opacity=".55" stroke-width=".7"/><polygon points="38.3,317.0 32.0,318.3 25.0,318.1 24.3,315.2 29.2,313.5 35.4,313.8 " fill="#2A0E06" opacity=".92" stroke="#FFB060" stroke-opacity=".55" stroke-width=".7"/><polygon points="24.8,295.1 18.3,296.7 13.0,296.2 10.2,294.3 14.1,292.7 24.7,293.5 " fill="#2A0E06" opacity=".92" stroke="#FFB060" stroke-opacity=".55" stroke-width=".7"/><g opacity="0.7" transform="translate(58 300) scale(0.6)"><ellipse cx="0" cy="2" rx="16" ry="4" fill="#FFE6A8" opacity=".55"/><defs><linearGradient id="Fo3_3" x1="0" y1="1" x2="0" y2="0"><stop offset="0" stop-color="#FF9A40"/><stop offset=".6" stop-color="#E0602A"/><stop offset="1" stop-color="#C8401A" stop-opacity=".15"/></linearGradient><linearGradient id="Fm3_3" x1="0" y1="1" x2="0" y2="0"><stop offset="0" stop-color="#FFE08A"/><stop offset=".7" stop-color="#FFB040"/><stop offset="1" stop-color="#FF8A3D" stop-opacity=".3"/></linearGradient></defs><ellipse cx="0" cy="-12" rx="40" ry="28" fill="#FAC775" opacity=".14" filter="url(#b3_3)" class="gw"/><path class="ff" style="animation-delay:0.00s" d="M-9.6,2 C-9.6,-1.8 -7.5,-4.6 -7.5,-9.0 C-5.7,-4.8 -2.4,-1.8 -2.4,2 Q-6,3.3 -9.6,2 Z" fill="url(#Fo3_3)" opacity="0.9"/><path class="ff" style="animation-delay:0.27s" d="M-4.2,1 C-4.2,-4.9 -0.7,-9.2 1.0,-16.0 C1.5,-9.5 4.2,-4.9 4.2,1 Q0,2.5 -4.2,1 Z" fill="url(#Fo3_3)" opacity="0.9"/><path class="ff" style="animation-delay:0.54s" d="M2.4,2 C2.4,-2.2 5.9,-5.2 8.0,-10.0 C7.7,-5.4 9.6,-2.2 9.6,2 Q6,3.3 2.4,2 Z" fill="url(#Fo3_3)" opacity="0.9"/><path class="ff" style="animation-delay:0.00s" d="M-8.2,2 C-8.2,-0.7 -7.0,-2.6 -7.0,-5.7 C-5.9,-2.8 -3.8,-0.7 -3.8,2 Q-6,2.8 -8.2,2 Z" fill="url(#Fm3_3)" opacity="0.95"/><path class="ff" style="animation-delay:0.27s" d="M-2.6,1 C-2.6,-3.2 -0.4,-6.1 0.7,-10.9 C0.9,-6.4 2.6,-3.2 2.6,1 Q0,1.9 -2.6,1 Z" fill="url(#Fm3_3)" opacity="0.95"/><path class="ff" style="animation-delay:0.54s" d="M3.8,2 C3.8,-0.9 6.0,-3.0 7.4,-6.4 C7.1,-3.2 8.2,-0.9 8.2,2 Q6,2.8 3.8,2 Z" fill="url(#Fm3_3)" opacity="0.95"/><path class="ff" style="animation-delay:0.00s" d="M-7.2,2 C-7.2,0.5 -6.5,-0.6 -6.6,-2.4 C-6.0,-0.7 -4.8,0.5 -4.8,2 Q-6,2.4 -7.2,2 Z" fill="#FFF3D0" opacity="0.85"/><path class="ff" style="animation-delay:0.27s" d="M-1.3,1 C-1.3,-1.4 -0.2,-3.1 0.4,-5.8 C0.5,-3.2 1.3,-1.4 1.3,1 Q0,1.5 -1.3,1 Z" fill="#FFF3D0" opacity="0.85"/><path class="ff" style="animation-delay:0.54s" d="M4.8,2 C4.8,0.3 6.0,-0.9 6.8,-2.8 C6.6,-1.0 7.2,0.3 7.2,2 Q6,2.4 4.8,2 Z" fill="#FFF3D0" opacity="0.85"/></g><g opacity="0" transform="translate(116 291) scale(0.48)"><ellipse cx="0" cy="2" rx="16" ry="4" fill="#FFE6A8" opacity=".55"/><defs><linearGradient id="Fo3_3" x1="0" y1="1" x2="0" y2="0"><stop offset="0" stop-color="#FF9A40"/><stop offset=".6" stop-color="#E0602A"/><stop offset="1" stop-color="#C8401A" stop-opacity=".15"/></linearGradient><linearGradient id="Fm3_3" x1="0" y1="1" x2="0" y2="0"><stop offset="0" stop-color="#FFE08A"/><stop offset=".7" stop-color="#FFB040"/><stop offset="1" stop-color="#FF8A3D" stop-opacity=".3"/></linearGradient></defs><ellipse cx="0" cy="-12" rx="40" ry="28" fill="#FAC775" opacity=".14" filter="url(#b3_3)" class="gw"/><path class="ff" style="animation-delay:0.00s" d="M-9.6,2 C-9.6,-1.8 -7.5,-4.6 -7.5,-9.0 C-5.7,-4.8 -2.4,-1.8 -2.4,2 Q-6,3.3 -9.6,2 Z" fill="url(#Fo3_3)" opacity="0.9"/><path class="ff" style="animation-delay:0.27s" d="M-4.2,1 C-4.2,-4.9 -0.7,-9.2 1.0,-16.0 C1.5,-9.5 4.2,-4.9 4.2,1 Q0,2.5 -4.2,1 Z" fill="url(#Fo3_3)" opacity="0.9"/><path class="ff" style="animation-delay:0.54s" d="M2.4,2 C2.4,-2.2 5.9,-5.2 8.0,-10.0 C7.7,-5.4 9.6,-2.2 9.6,2 Q6,3.3 2.4,2 Z" fill="url(#Fo3_3)" opacity="0.9"/><path class="ff" style="animation-delay:0.00s" d="M-8.2,2 C-8.2,-0.7 -7.0,-2.6 -7.0,-5.7 C-5.9,-2.8 -3.8,-0.7 -3.8,2 Q-6,2.8 -8.2,2 Z" fill="url(#Fm3_3)" opacity="0.95"/><path class="ff" style="animation-delay:0.27s" d="M-2.6,1 C-2.6,-3.2 -0.4,-6.1 0.7,-10.9 C0.9,-6.4 2.6,-3.2 2.6,1 Q0,1.9 -2.6,1 Z" fill="url(#Fm3_3)" opacity="0.95"/><path class="ff" style="animation-delay:0.54s" d="M3.8,2 C3.8,-0.9 6.0,-3.0 7.4,-6.4 C7.1,-3.2 8.2,-0.9 8.2,2 Q6,2.8 3.8,2 Z" fill="url(#Fm3_3)" opacity="0.95"/><path class="ff" style="animation-delay:0.00s" d="M-7.2,2 C-7.2,0.5 -6.5,-0.6 -6.6,-2.4 C-6.0,-0.7 -4.8,0.5 -4.8,2 Q-6,2.4 -7.2,2 Z" fill="#FFF3D0" opacity="0.85"/><path class="ff" style="animation-delay:0.27s" d="M-1.3,1 C-1.3,-1.4 -0.2,-3.1 0.4,-5.8 C0.5,-3.2 1.3,-1.4 1.3,1 Q0,1.5 -1.3,1 Z" fill="#FFF3D0" opacity="0.85"/><path class="ff" style="animation-delay:0.54s" d="M4.8,2 C4.8,0.3 6.0,-0.9 6.8,-2.8 C6.6,-1.0 7.2,0.3 7.2,2 Q6,2.4 4.8,2 Z" fill="#FFF3D0" opacity="0.85"/></g><g opacity="0.7" transform="translate(198 295) scale(0.55)"><ellipse cx="0" cy="2" rx="16" ry="4" fill="#FFE6A8" opacity=".55"/><defs><linearGradient id="Fo3_3" x1="0" y1="1" x2="0" y2="0"><stop offset="0" stop-color="#FF9A40"/><stop offset=".6" stop-color="#E0602A"/><stop offset="1" stop-color="#C8401A" stop-opacity=".15"/></linearGradient><linearGradient id="Fm3_3" x1="0" y1="1" x2="0" y2="0"><stop offset="0" stop-color="#FFE08A"/><stop offset=".7" stop-color="#FFB040"/><stop offset="1" stop-color="#FF8A3D" stop-opacity=".3"/></linearGradient></defs><ellipse cx="0" cy="-12" rx="40" ry="28" fill="#FAC775" opacity=".14" filter="url(#b3_3)" class="gw"/><path class="ff" style="animation-delay:0.00s" d="M-9.6,2 C-9.6,-1.8 -7.5,-4.6 -7.5,-9.0 C-5.7,-4.8 -2.4,-1.8 -2.4,2 Q-6,3.3 -9.6,2 Z" fill="url(#Fo3_3)" opacity="0.9"/><path class="ff" style="animation-delay:0.27s" d="M-4.2,1 C-4.2,-4.9 -0.7,-9.2 1.0,-16.0 C1.5,-9.5 4.2,-4.9 4.2,1 Q0,2.5 -4.2,1 Z" fill="url(#Fo3_3)" opacity="0.9"/><path class="ff" style="animation-delay:0.54s" d="M2.4,2 C2.4,-2.2 5.9,-5.2 8.0,-10.0 C7.7,-5.4 9.6,-2.2 9.6,2 Q6,3.3 2.4,2 Z" fill="url(#Fo3_3)" opacity="0.9"/><path class="ff" style="animation-delay:0.00s" d="M-8.2,2 C-8.2,-0.7 -7.0,-2.6 -7.0,-5.7 C-5.9,-2.8 -3.8,-0.7 -3.8,2 Q-6,2.8 -8.2,2 Z" fill="url(#Fm3_3)" opacity="0.95"/><path class="ff" style="animation-delay:0.27s" d="M-2.6,1 C-2.6,-3.2 -0.4,-6.1 0.7,-10.9 C0.9,-6.4 2.6,-3.2 2.6,1 Q0,1.9 -2.6,1 Z" fill="url(#Fm3_3)" opacity="0.95"/><path class="ff" style="animation-delay:0.54s" d="M3.8,2 C3.8,-0.9 6.0,-3.0 7.4,-6.4 C7.1,-3.2 8.2,-0.9 8.2,2 Q6,2.8 3.8,2 Z" fill="url(#Fm3_3)" opacity="0.95"/><path class="ff" style="animation-delay:0.00s" d="M-7.2,2 C-7.2,0.5 -6.5,-0.6 -6.6,-2.4 C-6.0,-0.7 -4.8,0.5 -4.8,2 Q-6,2.4 -7.2,2 Z" fill="#FFF3D0" opacity="0.85"/><path class="ff" style="animation-delay:0.27s" d="M-1.3,1 C-1.3,-1.4 -0.2,-3.1 0.4,-5.8 C0.5,-3.2 1.3,-1.4 1.3,1 Q0,1.5 -1.3,1 Z" fill="#FFF3D0" opacity="0.85"/><path class="ff" style="animation-delay:0.54s" d="M4.8,2 C4.8,0.3 6.0,-0.9 6.8,-2.8 C6.6,-1.0 7.2,0.3 7.2,2 Q6,2.4 4.8,2 Z" fill="#FFF3D0" opacity="0.85"/></g><g opacity="0" transform="translate(252 307) scale(0.68)"><ellipse cx="0" cy="2" rx="16" ry="4" fill="#FFE6A8" opacity=".55"/><defs><linearGradient id="Fo3_3" x1="0" y1="1" x2="0" y2="0"><stop offset="0" stop-color="#FF9A40"/><stop offset=".6" stop-color="#E0602A"/><stop offset="1" stop-color="#C8401A" stop-opacity=".15"/></linearGradient><linearGradient id="Fm3_3" x1="0" y1="1" x2="0" y2="0"><stop offset="0" stop-color="#FFE08A"/><stop offset=".7" stop-color="#FFB040"/><stop offset="1" stop-color="#FF8A3D" stop-opacity=".3"/></linearGradient></defs><ellipse cx="0" cy="-12" rx="40" ry="28" fill="#FAC775" opacity=".14" filter="url(#b3_3)" class="gw"/><path class="ff" style="animation-delay:0.00s" d="M-9.6,2 C-9.6,-1.8 -7.5,-4.6 -7.5,-9.0 C-5.7,-4.8 -2.4,-1.8 -2.4,2 Q-6,3.3 -9.6,2 Z" fill="url(#Fo3_3)" opacity="0.9"/><path class="ff" style="animation-delay:0.27s" d="M-4.2,1 C-4.2,-4.9 -0.7,-9.2 1.0,-16.0 C1.5,-9.5 4.2,-4.9 4.2,1 Q0,2.5 -4.2,1 Z" fill="url(#Fo3_3)" opacity="0.9"/><path class="ff" style="animation-delay:0.54s" d="M2.4,2 C2.4,-2.2 5.9,-5.2 8.0,-10.0 C7.7,-5.4 9.6,-2.2 9.6,2 Q6,3.3 2.4,2 Z" fill="url(#Fo3_3)" opacity="0.9"/><path class="ff" style="animation-delay:0.00s" d="M-8.2,2 C-8.2,-0.7 -7.0,-2.6 -7.0,-5.7 C-5.9,-2.8 -3.8,-0.7 -3.8,2 Q-6,2.8 -8.2,2 Z" fill="url(#Fm3_3)" opacity="0.95"/><path class="ff" style="animation-delay:0.27s" d="M-2.6,1 C-2.6,-3.2 -0.4,-6.1 0.7,-10.9 C0.9,-6.4 2.6,-3.2 2.6,1 Q0,1.9 -2.6,1 Z" fill="url(#Fm3_3)" opacity="0.95"/><path class="ff" style="animation-delay:0.54s" d="M3.8,2 C3.8,-0.9 6.0,-3.0 7.4,-6.4 C7.1,-3.2 8.2,-0.9 8.2,2 Q6,2.8 3.8,2 Z" fill="url(#Fm3_3)" opacity="0.95"/><path class="ff" style="animation-delay:0.00s" d="M-7.2,2 C-7.2,0.5 -6.5,-0.6 -6.6,-2.4 C-6.0,-0.7 -4.8,0.5 -4.8,2 Q-6,2.4 -7.2,2 Z" fill="#FFF3D0" opacity="0.85"/><path class="ff" style="animation-delay:0.27s" d="M-1.3,1 C-1.3,-1.4 -0.2,-3.1 0.4,-5.8 C0.5,-3.2 1.3,-1.4 1.3,1 Q0,1.5 -1.3,1 Z" fill="#FFF3D0" opacity="0.85"/><path class="ff" style="animation-delay:0.54s" d="M4.8,2 C4.8,0.3 6.0,-0.9 6.8,-2.8 C6.6,-1.0 7.2,0.3 7.2,2 Q6,2.4 4.8,2 Z" fill="#FFF3D0" opacity="0.85"/></g><g opacity="0.7" transform="translate(150 313) scale(0.72)"><ellipse cx="0" cy="2" rx="16" ry="4" fill="#FFE6A8" opacity=".55"/><defs><linearGradient id="Fo3_3" x1="0" y1="1" x2="0" y2="0"><stop offset="0" stop-color="#FF9A40"/><stop offset=".6" stop-color="#E0602A"/><stop offset="1" stop-color="#C8401A" stop-opacity=".15"/></linearGradient><linearGradient id="Fm3_3" x1="0" y1="1" x2="0" y2="0"><stop offset="0" stop-color="#FFE08A"/><stop offset=".7" stop-color="#FFB040"/><stop offset="1" stop-color="#FF8A3D" stop-opacity=".3"/></linearGradient></defs><ellipse cx="0" cy="-12" rx="40" ry="28" fill="#FAC775" opacity=".14" filter="url(#b3_3)" class="gw"/><path class="ff" style="animation-delay:0.00s" d="M-9.6,2 C-9.6,-1.8 -7.5,-4.6 -7.5,-9.0 C-5.7,-4.8 -2.4,-1.8 -2.4,2 Q-6,3.3 -9.6,2 Z" fill="url(#Fo3_3)" opacity="0.9"/><path class="ff" style="animation-delay:0.27s" d="M-4.2,1 C-4.2,-4.9 -0.7,-9.2 1.0,-16.0 C1.5,-9.5 4.2,-4.9 4.2,1 Q0,2.5 -4.2,1 Z" fill="url(#Fo3_3)" opacity="0.9"/><path class="ff" style="animation-delay:0.54s" d="M2.4,2 C2.4,-2.2 5.9,-5.2 8.0,-10.0 C7.7,-5.4 9.6,-2.2 9.6,2 Q6,3.3 2.4,2 Z" fill="url(#Fo3_3)" opacity="0.9"/><path class="ff" style="animation-delay:0.00s" d="M-8.2,2 C-8.2,-0.7 -7.0,-2.6 -7.0,-5.7 C-5.9,-2.8 -3.8,-0.7 -3.8,2 Q-6,2.8 -8.2,2 Z" fill="url(#Fm3_3)" opacity="0.95"/><path class="ff" style="animation-delay:0.27s" d="M-2.6,1 C-2.6,-3.2 -0.4,-6.1 0.7,-10.9 C0.9,-6.4 2.6,-3.2 2.6,1 Q0,1.9 -2.6,1 Z" fill="url(#Fm3_3)" opacity="0.95"/><path class="ff" style="animation-delay:0.54s" d="M3.8,2 C3.8,-0.9 6.0,-3.0 7.4,-6.4 C7.1,-3.2 8.2,-0.9 8.2,2 Q6,2.8 3.8,2 Z" fill="url(#Fm3_3)" opacity="0.95"/><path class="ff" style="animation-delay:0.00s" d="M-7.2,2 C-7.2,0.5 -6.5,-0.6 -6.6,-2.4 C-6.0,-0.7 -4.8,0.5 -4.8,2 Q-6,2.4 -7.2,2 Z" fill="#FFF3D0" opacity="0.85"/><path class="ff" style="animation-delay:0.27s" d="M-1.3,1 C-1.3,-1.4 -0.2,-3.1 0.4,-5.8 C0.5,-3.2 1.3,-1.4 1.3,1 Q0,1.5 -1.3,1 Z" fill="#FFF3D0" opacity="0.85"/><path class="ff" style="animation-delay:0.54s" d="M4.8,2 C4.8,0.3 6.0,-0.9 6.8,-2.8 C6.6,-1.0 7.2,0.3 7.2,2 Q6,2.4 4.8,2 Z" fill="#FFF3D0" opacity="0.85"/></g><g opacity="0" transform="translate(86 313) scale(0.55)"><ellipse cx="0" cy="2" rx="16" ry="4" fill="#FFE6A8" opacity=".55"/><defs><linearGradient id="Fo3_3" x1="0" y1="1" x2="0" y2="0"><stop offset="0" stop-color="#FF9A40"/><stop offset=".6" stop-color="#E0602A"/><stop offset="1" stop-color="#C8401A" stop-opacity=".15"/></linearGradient><linearGradient id="Fm3_3" x1="0" y1="1" x2="0" y2="0"><stop offset="0" stop-color="#FFE08A"/><stop offset=".7" stop-color="#FFB040"/><stop offset="1" stop-color="#FF8A3D" stop-opacity=".3"/></linearGradient></defs><ellipse cx="0" cy="-12" rx="40" ry="28" fill="#FAC775" opacity=".14" filter="url(#b3_3)" class="gw"/><path class="ff" style="animation-delay:0.00s" d="M-9.6,2 C-9.6,-1.8 -7.5,-4.6 -7.5,-9.0 C-5.7,-4.8 -2.4,-1.8 -2.4,2 Q-6,3.3 -9.6,2 Z" fill="url(#Fo3_3)" opacity="0.9"/><path class="ff" style="animation-delay:0.27s" d="M-4.2,1 C-4.2,-4.9 -0.7,-9.2 1.0,-16.0 C1.5,-9.5 4.2,-4.9 4.2,1 Q0,2.5 -4.2,1 Z" fill="url(#Fo3_3)" opacity="0.9"/><path class="ff" style="animation-delay:0.54s" d="M2.4,2 C2.4,-2.2 5.9,-5.2 8.0,-10.0 C7.7,-5.4 9.6,-2.2 9.6,2 Q6,3.3 2.4,2 Z" fill="url(#Fo3_3)" opacity="0.9"/><path class="ff" style="animation-delay:0.00s" d="M-8.2,2 C-8.2,-0.7 -7.0,-2.6 -7.0,-5.7 C-5.9,-2.8 -3.8,-0.7 -3.8,2 Q-6,2.8 -8.2,2 Z" fill="url(#Fm3_3)" opacity="0.95"/><path class="ff" style="animation-delay:0.27s" d="M-2.6,1 C-2.6,-3.2 -0.4,-6.1 0.7,-10.9 C0.9,-6.4 2.6,-3.2 2.6,1 Q0,1.9 -2.6,1 Z" fill="url(#Fm3_3)" opacity="0.95"/><path class="ff" style="animation-delay:0.54s" d="M3.8,2 C3.8,-0.9 6.0,-3.0 7.4,-6.4 C7.1,-3.2 8.2,-0.9 8.2,2 Q6,2.8 3.8,2 Z" fill="url(#Fm3_3)" opacity="0.95"/><path class="ff" style="animation-delay:0.00s" d="M-7.2,2 C-7.2,0.5 -6.5,-0.6 -6.6,-2.4 C-6.0,-0.7 -4.8,0.5 -4.8,2 Q-6,2.4 -7.2,2 Z" fill="#FFF3D0" opacity="0.85"/><path class="ff" style="animation-delay:0.27s" d="M-1.3,1 C-1.3,-1.4 -0.2,-3.1 0.4,-5.8 C0.5,-3.2 1.3,-1.4 1.3,1 Q0,1.5 -1.3,1 Z" fill="#FFF3D0" opacity="0.85"/><path class="ff" style="animation-delay:0.54s" d="M4.8,2 C4.8,0.3 6.0,-0.9 6.8,-2.8 C6.6,-1.0 7.2,0.3 7.2,2 Q6,2.4 4.8,2 Z" fill="#FFF3D0" opacity="0.85"/></g><mask id="mk3_3_0"><linearGradient id="mk3_3_0g" x1="0" y1="0" x2="0" y2="1"><stop offset="0" stop-color="#fff" stop-opacity="0"/><stop offset=".5" stop-color="#fff"/><stop offset="1" stop-color="#fff" stop-opacity="0"/></linearGradient><rect x="-20" y="214" width="340" height="96" fill="url(#mk3_3_0g)"/></mask><g mask="url(#mk3_3_0)" opacity="0.45"><rect class="mv" x="-20" y="214" width="340" height="96" filter="url(#cl3_3)"/><rect x="-20" y="214" width="340" height="96" fill="#FF8A3D" opacity=".25" style="mix-blend-mode:color"/></g><ellipse cx="90" cy="250" rx="40" ry="22" fill="#FFE6D0" opacity=".1" filter="url(#b3_3)" class="mv"/><ellipse cx="206" cy="236" rx="46" ry="26" fill="#FFE6D0" opacity=".1" filter="url(#b3_3)" class="mv"/><ellipse cx="150" cy="214" rx="36" ry="20" fill="#FFE6D0" opacity=".1" filter="url(#b3_3)" class="mv"/><circle cx="152.0" cy="257.0" r="1.25" fill="#FFB070" opacity="0.67" class="gw" style="animation-delay:0.1s"/><circle cx="166.2" cy="158.1" r="1.14" fill="#FFB070" opacity="0.43" class="up" style="animation-delay:4.2s"/><circle cx="191.9" cy="247.2" r="1.28" fill="#FFB070" opacity="0.64" class="gw" style="animation-delay:0.3s"/><circle cx="223.9" cy="147.3" r="0.97" fill="#FFB070" opacity="0.41" class="up" style="animation-delay:1.9s"/><circle cx="136.9" cy="239.0" r="1.36" fill="#FFB070" opacity="0.61" class="up" style="animation-delay:3.4s"/><circle cx="133.9" cy="281.9" r="1.57" fill="#FFD08A" opacity="0.77" class="up" style="animation-delay:2.9s"/><circle cx="124.7" cy="244.8" r="1.43" fill="#FFB070" opacity="0.63" class="up" style="animation-delay:3.5s"/><circle cx="162.7" cy="274.0" r="1.61" fill="#FFD08A" opacity="0.74" class="gw" style="animation-delay:2.2s"/><circle cx="184.3" cy="191.8" r="0.97" fill="#FFB070" opacity="0.50" class="gw" style="animation-delay:3.5s"/><circle cx="150.3" cy="289.1" r="1.68" fill="#FFD08A" opacity="0.82" class="gw" style="animation-delay:1.0s"/><circle cx="119.2" cy="296.2" r="5.0" fill="#FF9A4A" opacity=".25"/><circle cx="119.2" cy="296.2" r="1.68" fill="#FFD08A" opacity="0.89" class="gw" style="animation-delay:4.0s"/><circle cx="156.0" cy="294.6" r="1.67" fill="#FFD08A" opacity="0.87" class="gw" style="animation-delay:2.7s"/><circle cx="176.7" cy="292.8" r="5.7" fill="#FF9A4A" opacity=".25"/><circle cx="176.7" cy="292.8" r="1.89" fill="#FFD08A" opacity="0.85" class="up" style="animation-delay:1.8s"/><circle cx="150.6" cy="248.6" r="1.45" fill="#FFB070" opacity="0.64" class="gw" style="animation-delay:0.9s"/><path d="M-10,600 L-10,332.0 L10,335.6 L30,330.6 L50,331.0 L70,330.5 L90,332.8 L110,328.7 L130,331.6 L150,327.4 L170,332.9 L190,331.9 L210,324.6 L230,335.5 L250,337.0 L270,327.6 L290,340.7 L310,336.3 L310,600 Z" fill="url(#Frm3_3)"/><path d="M-10,332.0 L10,335.6 L30,330.6 L50,331.0 L70,330.5 L90,332.8 L110,328.7 L130,331.6 L150,327.4 L170,332.9 L190,331.9 L210,324.6 L230,335.5 L250,337.0 L270,327.6 L290,340.7 L310,336.3" fill="none" stroke="#FF9A4A" stroke-opacity=".5" stroke-width="3" filter="url(#s3_3)"/><path d="M-10,332.0 L10,335.6 L30,330.6 L50,331.0 L70,330.5 L90,332.8 L110,328.7 L130,331.6 L150,327.4 L170,332.9 L190,331.9 L210,324.6 L230,335.5 L250,337.0 L270,327.6 L290,340.7 L310,336.3" fill="none" stroke="#FFB070" stroke-opacity=".75" stroke-width="1.2"/><path d="M10,335.6 l3.8,11.6" stroke="#05030A" stroke-width="1.4" fill="none"/><path d="M70,330.5 l-0.1,6.1" stroke="#05030A" stroke-width="1.4" fill="none"/><path d="M130,331.6 l-0.1,12.8" stroke="#05030A" stroke-width="1.4" fill="none"/><path d="M190,331.9 l1.3,11.6" stroke="#05030A" stroke-width="1.4" fill="none"/><path d="M250,337.0 l-3.2,8.7" stroke="#05030A" stroke-width="1.4" fill="none"/><path d="M310,336.3 l1.8,11.2" stroke="#05030A" stroke-width="1.4" fill="none"/><ellipse cx="150" cy="340" rx="150" ry="14" fill="#FF7A30" opacity=".2" filter="url(#s3_3)"/><rect width="300" height="600" fill="url(#vg3_3)"/><rect width="300" height="600" filter="url(#gr3_3)" opacity=".55" style="mix-blend-mode:overlay"/></svg>
